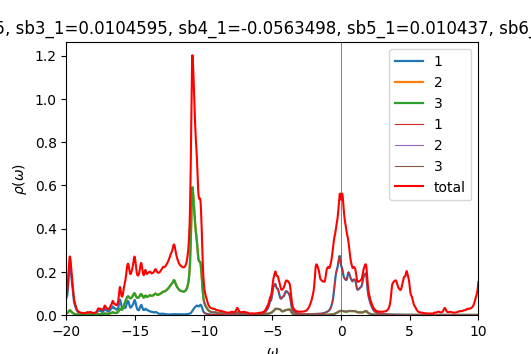

Data behind this chart, as committed beside it:
w	up_1	up_2	up_3	down_1	down_2	down_3	cumul_up_1	cumul_up_2	cumul_up_3	cumul_down_1	cumul_down_2	cumul_down_3	
-20	0.07945	0.00799	0.007984	6.05902e-05	3.42547e-05	3.42547e-05	0	0	0	0	0	0
-19.98	0.08311	0.008289	0.008284	6.07343e-05	3.43134e-05	3.43134e-05	0.002078	0.0002072	0.0002071	1.51836e-06	8.57834e-07	8.57834e-07
-19.95	0.08963	0.008858	0.008855	6.08792e-05	3.43722e-05	3.43722e-05	0.004319	0.0004287	0.0004285	3.04034e-06	1.71714e-06	1.71714e-06
-19.93	0.1009	0.009878	0.009877	6.10248e-05	3.44312e-05	3.44312e-05	0.006842	0.0006756	0.0006754	4.56596e-06	2.57792e-06	2.57792e-06
-19.9	0.118	0.01144	0.01144	6.11712e-05	3.44904e-05	3.44904e-05	0.009792	0.0009616	0.0009614	6.09524e-06	3.44018e-06	3.44018e-06
-19.88	0.1405	0.01354	0.01354	6.13182e-05	3.45497e-05	3.45497e-05	0.0133	0.0013	0.0013	7.62819e-06	4.30392e-06	4.30392e-06
-19.85	0.1664	0.016	0.01601	6.14653e-05	3.46092e-05	3.46092e-05	0.01746	0.0017	0.0017	9.16482e-06	5.16915e-06	5.16915e-06
-19.82	0.1915	0.01845	0.01846	6.16124e-05	3.46688e-05	3.46688e-05	0.02225	0.002161	0.002162	1.07051e-05	6.03587e-06	6.03587e-06
-19.8	0.2112	0.02044	0.02045	6.17595e-05	3.47286e-05	3.47286e-05	0.02753	0.002672	0.002673	1.22491e-05	6.90408e-06	6.90408e-06
-19.77	0.2232	0.02165	0.02166	6.19071e-05	3.47885e-05	3.47885e-05	0.03311	0.003214	0.003214	1.37968e-05	7.77379e-06	7.77379e-06
-19.75	0.227	0.02193	0.02194	6.20555e-05	3.48486e-05	3.48486e-05	0.03879	0.003762	0.003763	1.53482e-05	8.64501e-06	8.64501e-06
-19.73	0.2233	0.02129	0.0213	6.22046e-05	3.49089e-05	3.49089e-05	0.04437	0.004294	0.004295	1.69033e-05	9.51773e-06	9.51773e-06
-19.7	0.2134	0.01989	0.01989	6.23544e-05	3.49693e-05	3.49693e-05	0.0497	0.004791	0.004793	1.84622e-05	1.0392e-05	1.0392e-05
-19.68	0.1994	0.01803	0.01803	6.25045e-05	3.50299e-05	3.50299e-05	0.05469	0.005242	0.005243	2.00248e-05	1.12677e-05	1.12677e-05
-19.65	0.1838	0.01606	0.01605	6.26548e-05	3.50906e-05	3.50906e-05	0.05928	0.005644	0.005645	2.15911e-05	1.2145e-05	1.2145e-05
-19.62	0.1682	0.01423	0.01422	6.28053e-05	3.51516e-05	3.51516e-05	0.06349	0.005999	0.006	2.31613e-05	1.30238e-05	1.30238e-05
-19.6	0.1531	0.01267	0.01266	6.29565e-05	3.52126e-05	3.52126e-05	0.06731	0.006316	0.006317	2.47352e-05	1.39041e-05	1.39041e-05
-19.57	0.138	0.01136	0.01136	6.31083e-05	3.52739e-05	3.52739e-05	0.07076	0.0066	0.006601	2.63129e-05	1.47859e-05	1.47859e-05
-19.55	0.1222	0.01018	0.01018	6.32609e-05	3.53353e-05	3.53353e-05	0.07382	0.006855	0.006855	2.78944e-05	1.56693e-05	1.56693e-05
-19.52	0.1056	0.009001	0.008999	6.34143e-05	3.53969e-05	3.53969e-05	0.07646	0.00708	0.00708	2.94798e-05	1.65542e-05	1.65542e-05
-19.5	0.08926	0.007816	0.007814	6.35684e-05	3.54587e-05	3.54587e-05	0.07869	0.007275	0.007276	3.1069e-05	1.74407e-05	1.74407e-05
-19.48	0.07487	0.006747	0.006746	6.37232e-05	3.55206e-05	3.55206e-05	0.08056	0.007444	0.007444	3.26621e-05	1.83287e-05	1.83287e-05
-19.45	0.0634	0.005888	0.005887	6.38787e-05	3.55827e-05	3.55827e-05	0.08215	0.007591	0.007591	3.4259e-05	1.92183e-05	1.92183e-05
-19.43	0.05488	0.005254	0.005253	6.40349e-05	3.5645e-05	3.5645e-05	0.08352	0.007722	0.007723	3.58599e-05	2.01094e-05	2.01094e-05
-19.4	0.04864	0.004795	0.004794	6.41918e-05	3.57074e-05	3.57074e-05	0.08473	0.007842	0.007843	3.74647e-05	2.10021e-05	2.10021e-05
-19.38	0.04365	0.004421	0.00442	6.43494e-05	3.577e-05	3.577e-05	0.08583	0.007953	0.007953	3.90734e-05	2.18963e-05	2.18963e-05
-19.35	0.03889	0.004045	0.004044	6.45077e-05	3.58328e-05	3.58328e-05	0.0868	0.008054	0.008054	4.06861e-05	2.27922e-05	2.27922e-05
-19.32	0.03402	0.003641	0.00364	6.46668e-05	3.58958e-05	3.58958e-05	0.08765	0.008145	0.008145	4.23028e-05	2.36896e-05	2.36896e-05
-19.3	0.02938	0.003248	0.003247	6.48266e-05	3.59589e-05	3.59589e-05	0.08838	0.008226	0.008226	4.39235e-05	2.45885e-05	2.45885e-05
-19.27	0.02534	0.002904	0.002904	6.49873e-05	3.60222e-05	3.60222e-05	0.08902	0.008299	0.008299	4.55482e-05	2.54891e-05	2.54891e-05
-19.25	0.022	0.002622	0.002621	6.51488e-05	3.60857e-05	3.60857e-05	0.08957	0.008364	0.008365	4.71769e-05	2.63912e-05	2.63912e-05
-19.23	0.0193	0.002395	0.002395	6.53112e-05	3.61494e-05	3.61494e-05	0.09005	0.008424	0.008424	4.88097e-05	2.7295e-05	2.7295e-05
-19.2	0.01712	0.002213	0.002213	6.54743e-05	3.62133e-05	3.62133e-05	0.09048	0.00848	0.00848	5.04465e-05	2.82003e-05	2.82003e-05
-19.18	0.01532	0.002066	0.002066	6.56383e-05	3.62773e-05	3.62773e-05	0.09086	0.008531	0.008531	5.20875e-05	2.91072e-05	2.91072e-05
-19.15	0.01384	0.001946	0.001946	6.58034e-05	3.63415e-05	3.63415e-05	0.09121	0.00858	0.00858	5.37326e-05	3.00158e-05	3.00158e-05
-19.12	0.0126	0.001847	0.001847	6.59697e-05	3.64059e-05	3.64059e-05	0.09152	0.008626	0.008626	5.53818e-05	3.09259e-05	3.09259e-05
-19.1	0.01155	0.001765	0.001765	6.61373e-05	3.64705e-05	3.64705e-05	0.09181	0.00867	0.00867	5.70352e-05	3.18377e-05	3.18377e-05
-19.07	0.01065	0.001696	0.001696	6.63055e-05	3.65353e-05	3.65353e-05	0.09208	0.008713	0.008713	5.86929e-05	3.27511e-05	3.27511e-05
-19.05	0.009874	0.001638	0.001638	6.64733e-05	3.66002e-05	3.66002e-05	0.09232	0.008754	0.008754	6.03547e-05	3.36661e-05	3.36661e-05
-19.02	0.009202	0.001589	0.001589	6.66401e-05	3.66653e-05	3.66653e-05	0.09255	0.008793	0.008793	6.20207e-05	3.45827e-05	3.45827e-05
-19	0.008615	0.001548	0.001548	6.68068e-05	3.67306e-05	3.67306e-05	0.09277	0.008832	0.008832	6.36909e-05	3.5501e-05	3.5501e-05
-18.98	0.008102	0.001513	0.001513	6.69745e-05	3.67961e-05	3.67961e-05	0.09297	0.00887	0.00887	6.53652e-05	3.64209e-05	3.64209e-05
-18.95	0.007652	0.001484	0.001484	6.71442e-05	3.68618e-05	3.68618e-05	0.09316	0.008907	0.008907	6.70438e-05	3.73424e-05	3.73424e-05
-18.93	0.007258	0.00146	0.00146	6.73158e-05	3.69276e-05	3.69276e-05	0.09334	0.008943	0.008944	6.87267e-05	3.82656e-05	3.82656e-05
-18.9	0.006914	0.00144	0.00144	6.74879e-05	3.69937e-05	3.69937e-05	0.09352	0.008979	0.00898	7.04139e-05	3.91904e-05	3.91904e-05
-18.88	0.006614	0.001425	0.001425	6.76586e-05	3.70599e-05	3.70599e-05	0.09368	0.009015	0.009015	7.21054e-05	4.01169e-05	4.01169e-05
-18.85	0.006355	0.001413	0.001413	6.78268e-05	3.71262e-05	3.71262e-05	0.09384	0.00905	0.009051	7.38011e-05	4.10451e-05	4.10451e-05
-18.82	0.006135	0.001405	0.001405	6.79935e-05	3.71927e-05	3.71927e-05	0.09399	0.009085	0.009086	7.55009e-05	4.19749e-05	4.19749e-05
-18.8	0.005952	0.001402	0.001401	6.81607e-05	3.72594e-05	3.72594e-05	0.09414	0.00912	0.009121	7.72049e-05	4.29064e-05	4.29064e-05
-18.77	0.005808	0.001401	0.001401	6.83294e-05	3.73263e-05	3.73263e-05	0.09429	0.009156	0.009156	7.89132e-05	4.38396e-05	4.38396e-05
-18.75	0.005704	0.001406	0.001406	6.84998e-05	3.73934e-05	3.73934e-05	0.09443	0.009191	0.009191	8.06257e-05	4.47744e-05	4.47744e-05
-18.73	0.005643	0.001415	0.001415	6.8672e-05	3.74606e-05	3.74606e-05	0.09457	0.009226	0.009226	8.23425e-05	4.57109e-05	4.57109e-05
-18.7	0.005632	0.001429	0.001429	6.88457e-05	3.75281e-05	3.75281e-05	0.09471	0.009262	0.009262	8.40636e-05	4.66491e-05	4.66491e-05
-18.68	0.005681	0.00145	0.00145	6.90208e-05	3.75958e-05	3.75958e-05	0.09485	0.009298	0.009298	8.57891e-05	4.7589e-05	4.7589e-05
-18.65	0.005805	0.00148	0.00148	6.91973e-05	3.76637e-05	3.76637e-05	0.095	0.009335	0.009335	8.7519e-05	4.85306e-05	4.85306e-05
-18.62	0.006025	0.001521	0.001521	6.93752e-05	3.77318e-05	3.77318e-05	0.09515	0.009373	0.009373	8.92534e-05	4.94739e-05	4.94739e-05
-18.6	0.00637	0.001576	0.001576	6.95547e-05	3.78001e-05	3.78001e-05	0.09531	0.009412	0.009413	9.09923e-05	5.04189e-05	5.04189e-05
-18.57	0.006871	0.001648	0.001648	6.97357e-05	3.78686e-05	3.78686e-05	0.09548	0.009454	0.009454	9.27357e-05	5.13656e-05	5.13656e-05
-18.55	0.00754	0.00174	0.00174	6.99185e-05	3.79373e-05	3.79373e-05	0.09567	0.009497	0.009497	9.44836e-05	5.2314e-05	5.2314e-05
-18.52	0.008328	0.001843	0.001843	7.01028e-05	3.80062e-05	3.80062e-05	0.09588	0.009543	0.009543	9.62362e-05	5.32642e-05	5.32642e-05
... 1,141 more rows
